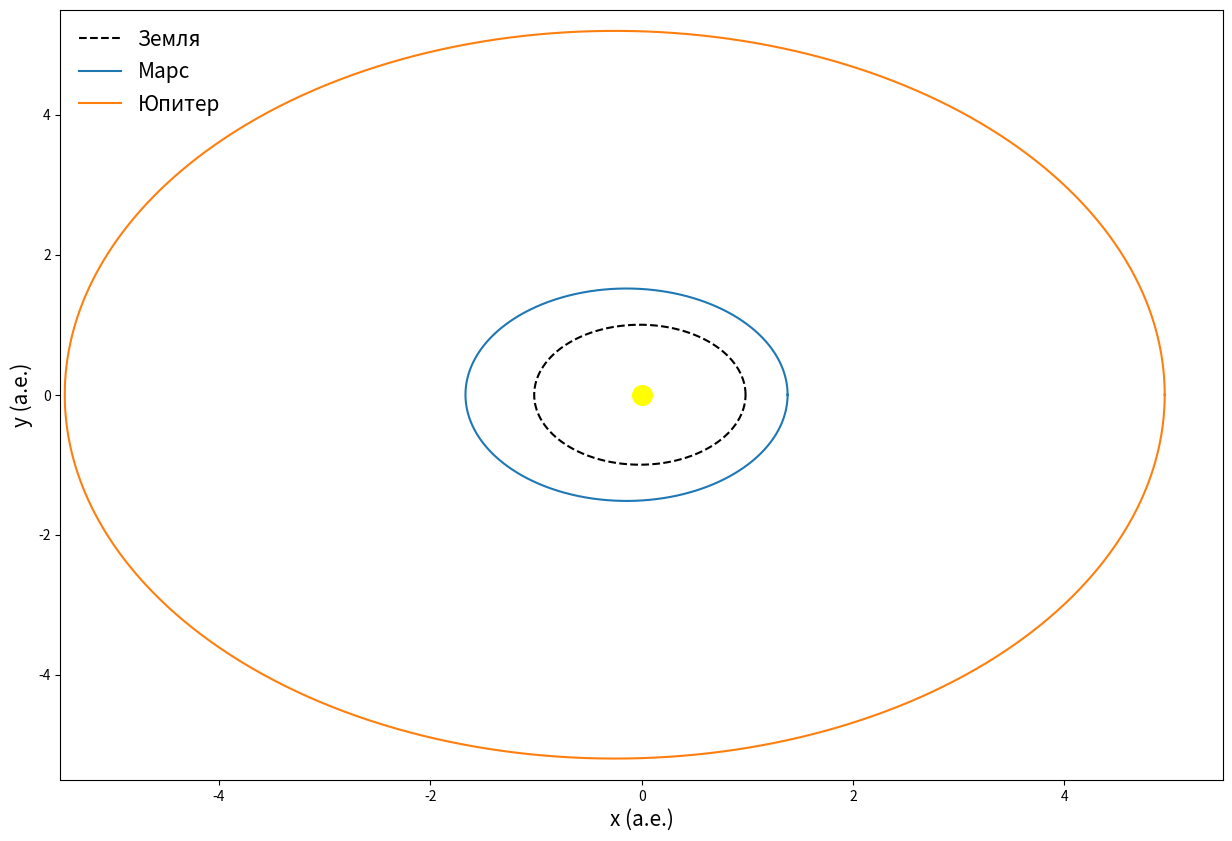
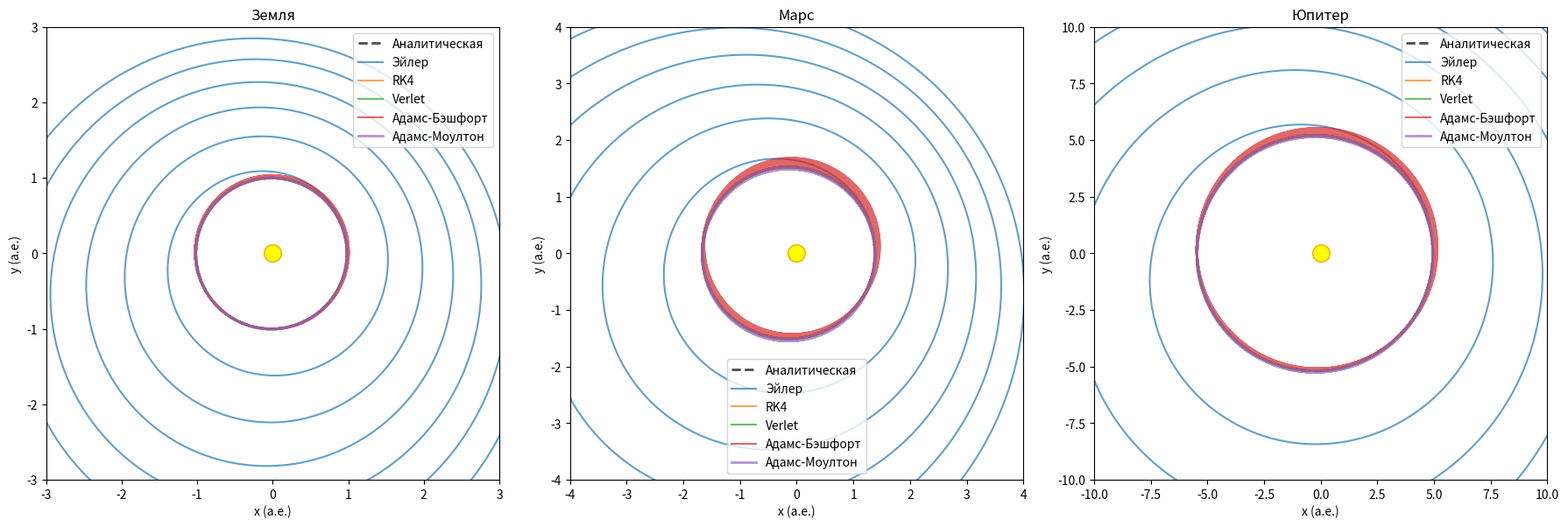
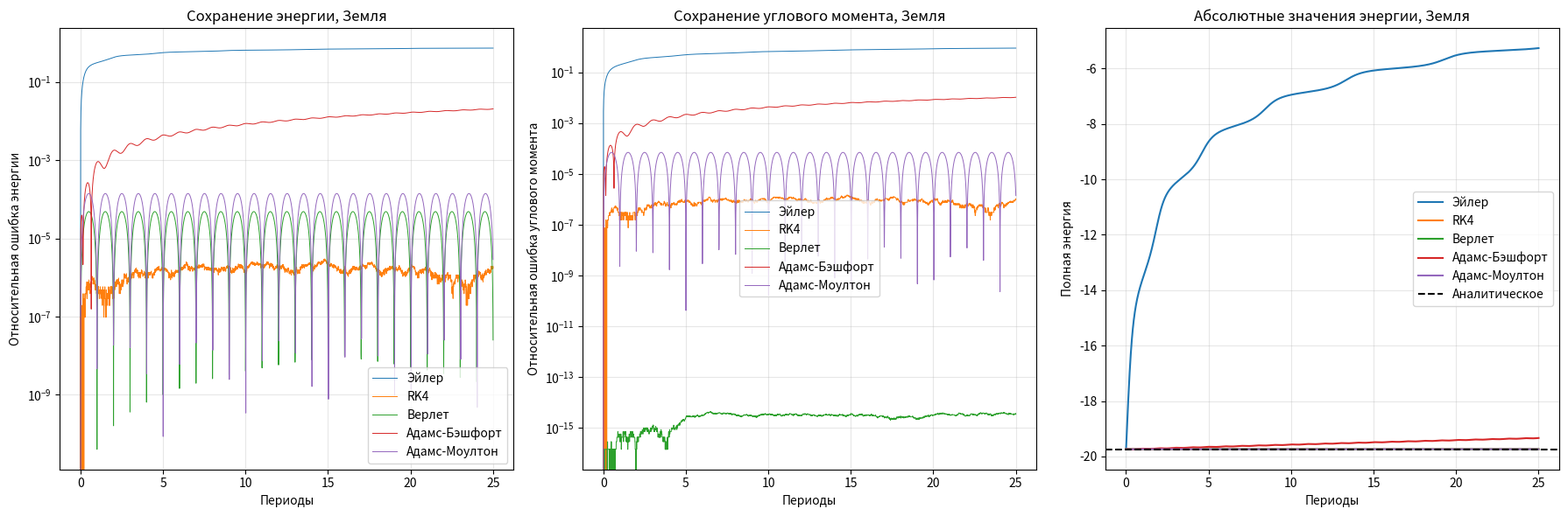
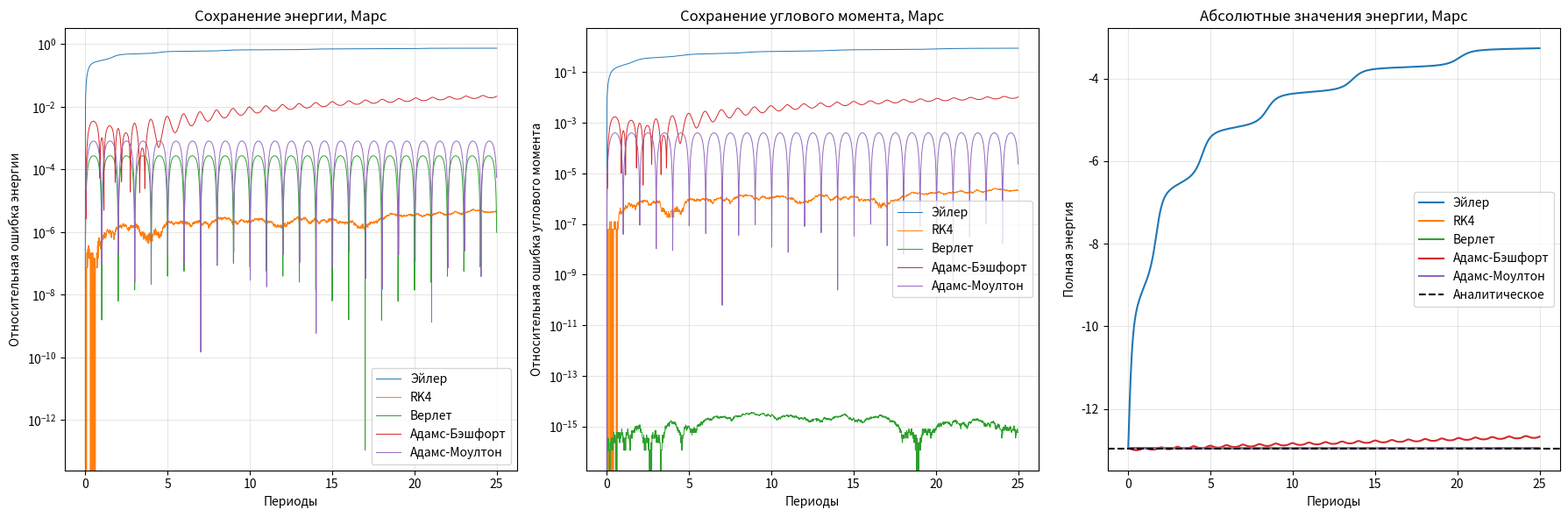
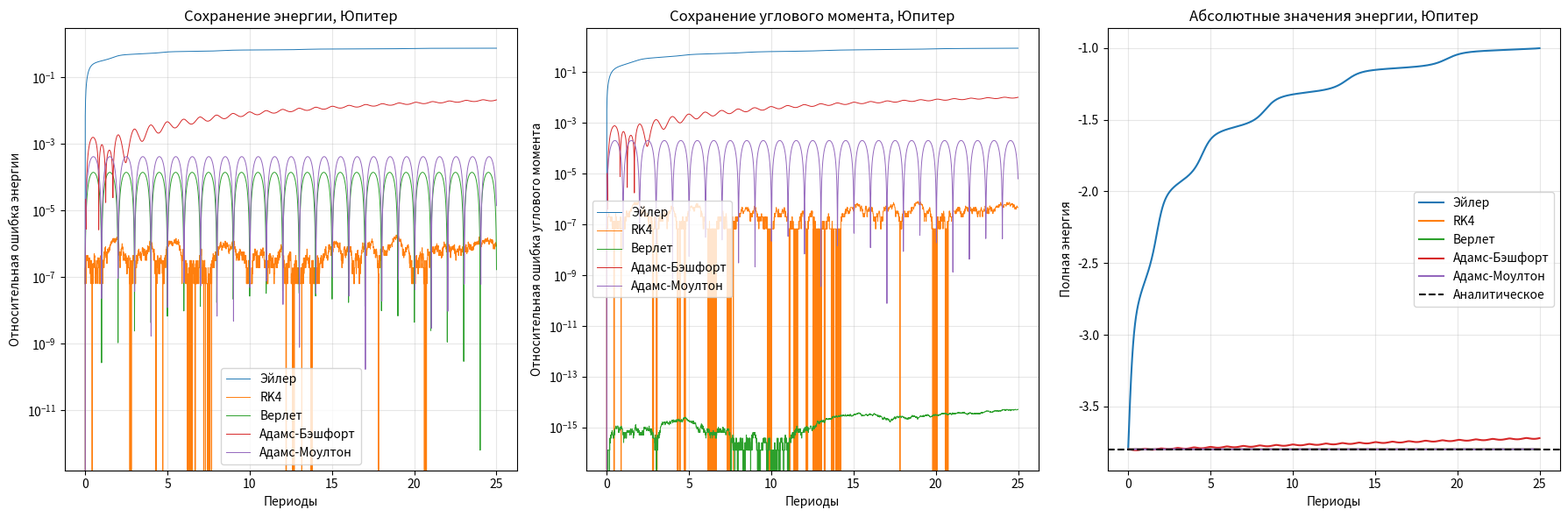
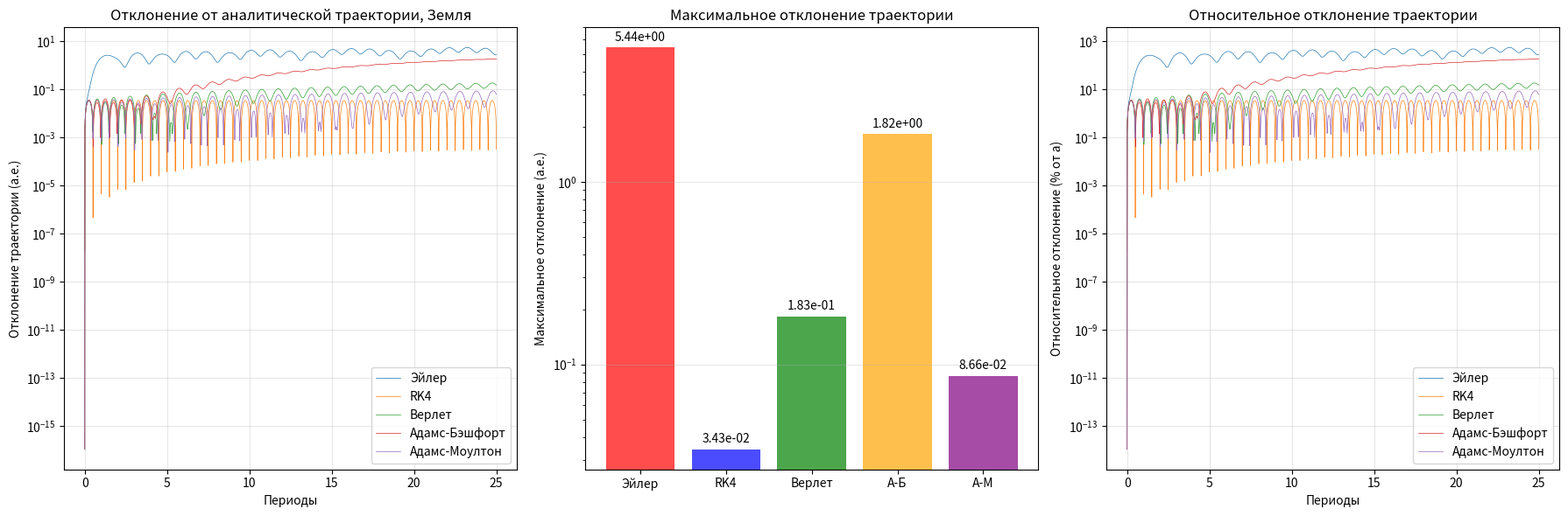
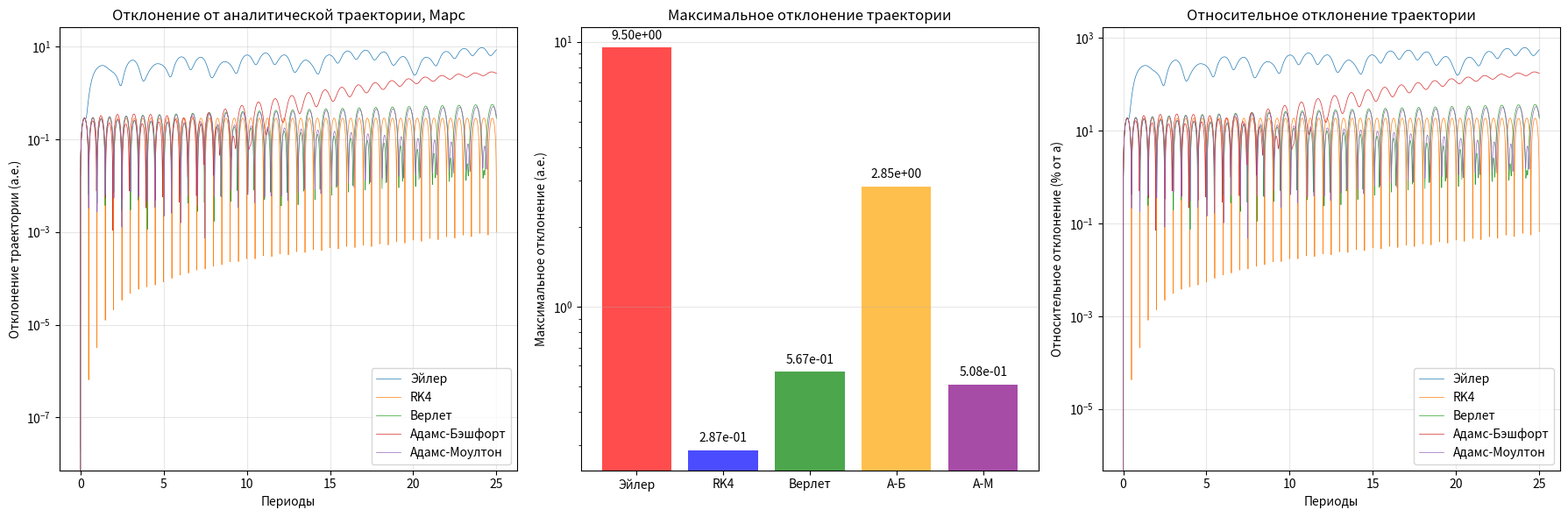
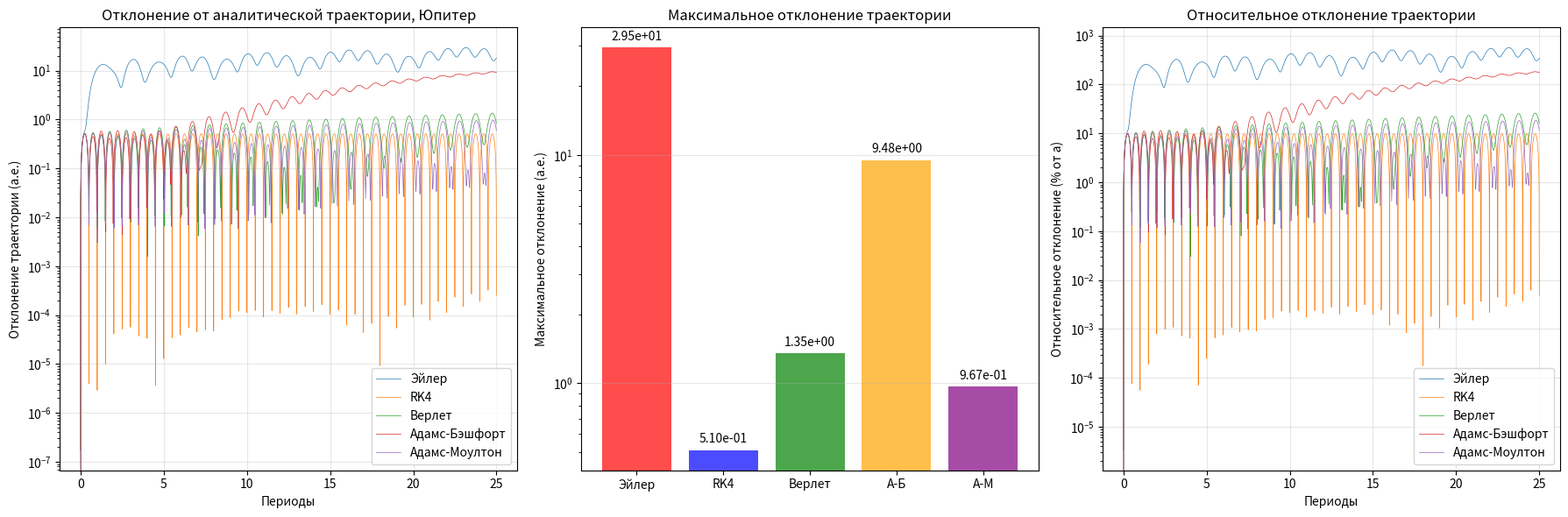

These charts were generated, in order, by the following Python code:
""" ## Вращение на орбите 2D """

""" Выполнила: Зыкова Полина, студентка 626 группы """

""" **Аннотация** """

"""
Данная работа посвящена численному моделированию орбитального движения в задаче двух тел. Исследуется движение трех планет — Земли, Марса и Юпитера — в гравитационном поле Солнца. Для описания их орбит используются как аналитическое решение, так и пять численных методов: явный метод Эйлера, метод Рунге-Кутты 4-го порядка, метод Верлета, а также явный и неявный методы Адамса второго порядка.

Проведено сравнение методов по трем ключевым критериям: точность воспроизведения орбитальной траектории, сохранение полной механической энергии и сохранение углового момента. Моделирование выполнялось на интервале в 25 орбитальных периодов.

Показано, что на рассматриваемом интервале метод Рунге-Кутты 4-го порядка демонстрирует наивысшую точность по сохранению энергии, превосходя по этому показателю симплектический метод Верлета. При этом метод Верлета проявляет свойства долговременной стабильности, сохраняя энергию в узком диапазоне колебаний.
"""

""" **Ключевые слова** """

""" Орбитальное движение, эллипс, метод Эйлера, метод Рунге-Кутты, методы Адамса, метод Верлета. """

""" **1. Введение** """

"""
История исследования орбитального движения небесных тел насчитывает около двух тысячелетий. Клавдий Птолемей во II веке н.э. разработал геоцентрическую систему мира с эпициклами [1], которая оставалась основной космологической моделью до XVI века. Николай Коперник в труде "О вращении небесных сфер" (1543) предложил гелиоцентрическую систему [2], однако математическое описание орбит оставалось сложным. Иоганн Кеплер в начале XVII века, анализируя наблюдения Тихо Браге, сформулировал три закона движения планет [3], установив, что орбиты имеют форму эллипсов. Исаак Ньютон в "Математических началах натуральной философии" (1687) дал строгое математическое обоснование этих законов через закон всемирного тяготения [4].

Развитие численных методов для решения дифференциальных уравнений началось в XVIII веке. Леонард Эйлер предложил простейший метод численного интегрирования [5], который стал основой для многих последующих разработок. В конце XIX века Карл Рунге и Мартин Вильгельм Кутта разработали семейство методов повышенной точности [6], [7]. Кроме того, в XIX веке значительный вклад в развитие многошаговых методов внесли Джон Кауч Адамс и Ф. Башфорт, разработавшие методы прогноза и коррекции [8]. Также в конце XIX века был предложен метод Адамса-Моултона, сочетающий явную схему Башфорта и неявную коррекцию. Лу Верле в 1967 году разработал симплектический алгоритм [9], особенно эффективный для долговременного моделирования гамильтоновых систем.

В данной работе выполнено численное моделирование орбитального движения трех планет Солнечной системы (Земли, Марса и Юпитера) с использованием пяти различных методов: Эйлера, Рунге-Кутты 4-го порядка, Верлета, Адамса-Бэшфорта и Адамса-Моултона. Проведено сравнительное исследование точности методов по трем ключевым параметрам: отклонение от аналитической траектории, сохранение полной механической энергии и сохранение момента импульса на интервале 25 орбитальных периодов. Показано, что метод Рунге-Кутты 4-го порядка демонстрирует наивысшую точность на конечных интервалах моделирования, в то время как алгоритм Верлета обеспечивает наилучшую долговременную стабильность сохранения энергии.
"""

""" **2. Среда программирования** """

""" Для решения задачи вращения на орбите 2D будем использовать язык Python. Подключаем необходимые библиотеки: """

import math
import numpy as np
import matplotlib.pyplot as plt
from scipy.optimize import fsolve

""" **3. Математическая постановка задачи орбитального движения в гравитационном поле** """

""" В рамках работы будет рассматриваться орбитальное движение трех планет: Земли, Марса и Юпитера. Для этого необходимо знать большую полуось, эксцентриситет орбиты, орбитальный период и массу для каждой из планет, а также массу Солнца. """

""" Для простоты вычислений перейдем в систему единиц, где единица длины - это одна астрономическая единица, единица времени - это один земной год, единица массы - это масса Земли. """

""" Часть кода, отвечающая за используемые константы: """

a_Earth = 1.0 # большая полуось в а.е.
e_Earth = 0.017 # эксцентриситет орбиты
T_Earth = 1 # орбитальный период в земных годах
m_Earth = 1 # масса

a_Mars = 1.524
e_Mars = 0.094
T_Mars = 1.881
m_Mars = 0.107

a_Jupiter = 5.204
e_Jupiter = 0.049
T_Jupiter = 11.862
m_Jupiter = 317.8

m_Sun = 332946

""" Орбитальное движение в гравитационном поле описывается следующей системой дифференциальных уравнений: """

r"""
\begin{cases}
\frac{dx}{dt} = v_x \\
\frac{dy}{dt} = v_y \\
\frac{dv_x}{dt} = -\frac{GM \cdot x}{r^3} \\
\frac{dv_y}{dt} = -\frac{GM \cdot y}{r^3}
\end{cases}
"""

r"""
$$
r = \sqrt{x^2 + y^2}
$$
"""

""" В коде эта система описывается следующей функцией: """

# гравитационный параметр GM = G * M_sun
def GM(a, T):
    return 4 * np.pi**2 * a**3 / T**2 
    
def d(s, a, T):
    x, y, vx, vy = s
    r = math.sqrt(x**2 + y**2)
    return np.array([vx, vy, - GM(a, T) * x / r**3, - GM(a, T) * y / r**3])

""" Данная задача имеет аналитическое решение: """

r"""
\begin{cases}
r(\theta) = \dfrac{a(1 - e^2)}{1 + e \cos\theta} \\
x(\theta) = r(\theta) \cos\theta \\
y(\theta) = r(\theta) \sin\theta
\end{cases}
"""

""" В коде это решение реализуется следующей функцией: """

def analytic_solution(a, e):
    theta = np.linspace(0, 2*np.pi, 1000)
    r = a * (1 - e**2) / (1 + e * np.cos(theta))
    x = r * np.cos(theta)
    y = r * np.sin(theta)
    return x, y

""" Как выглядит аналитические орбиты для Земли, Марса и Юпитера: """

x_an_E, y_an_E = analytic_solution(a_Earth, e_Earth)
x_an_M, y_an_M = analytic_solution(a_Mars, e_Mars)
x_an_J, y_an_J = analytic_solution(a_Jupiter, e_Jupiter)

fig = plt.figure(figsize=(15, 10))
plt.plot(x_an_E, y_an_E, 'k--', label='Земля')
plt.plot(x_an_M, y_an_M, label='Марс')
plt.plot(x_an_J, y_an_J, label='Юпитер')
plt.scatter([0], [0], c='yellow', s=200)
plt.xlabel('x (а.е.)', fontsize=15)
plt.ylabel('y (а.е.)', fontsize=15)
plt.legend(loc='upper left', frameon=False, fontsize=15)
plt.xlim(-5.5, 5.5)
plt.ylim(-5.5, 5.5)
plt.show()

""" Начальные условия для каждой планеты: """

r"""
$$
x_0 = (1-e)a, \quad y_0 = 0
$$
"""

r"""
$$
v_{x0} = 0, \quad v_{y0} = \sqrt{\frac{GM(1 + e)}{a(1 - e)}}
$$
"""

def init_cond(a, e, T):
    x0, y0 = (1-e)*a, 0
    vx0, vy0 = 0, math.sqrt(GM(a, T) * (1+e) / (a * (1-e)))
    return x0, y0, vx0, vy0

""" **4. Численное решение** """

""" **•** *Метод Эйлера* """

""" Разностная схема: """

r"""
\begin{cases}
x^{i+1} = x^i + v_x^i \cdot \Delta t \\
y^{i+1} = y^i + v_y^i \cdot \Delta t \\
v_x^{i+1} = v_x^i \\
v_y^{i+1} = v_y^i - g \cdot \Delta t
\end{cases}
"""

""" Участок кода, реализуюший ее: """

def explicit_euler_step(s, dt, a, T):
    d1 = dt * d(s, a, T)
    return s + d1

""" **•** *Метод Рунге-Кутты* """

""" Разностная схема: """

r"""
\begin{cases}
x^{i+1} &= x^i + \frac{\Delta t}{6}(k_{x1} + 2k_{x2} + 2k_{x3} + k_{x4}) \\
y^{i+1} &= y^i + \frac{\Delta t}{6}(k_{y1} + 2k_{y2} + 2k_{y3} + k_{y4}) \\
v_x^{i+1} &= v_x^i + \frac{\Delta t}{6}(k_{v_{x1}} + 2k_{v_{x2}} + 2k_{v_{x3}} + k_{v_{x4}}) \\
v_y^{i+1} &= v_y^i + \frac{\Delta t}{6}(k_{v_{y1}} + 2k_{v_{y2}} + 2k_{v_{y3}} + k_{v_{y4}}) \\
\end{cases}
"""

r"""
$$
k_{x1} = v_x^i, \quad k_{y1} = v_y^i, \quad k_{v_{x1}} = -\frac{GM \cdot {x^i}}{r^3}, \quad k_{v_{y1}} = -\frac{GM \cdot {y^i}}{r^3}  
$$
"""

r"""
$$
r = \sqrt{{x^i}^2 + {y^i}^2}
$$
"""

r"""
$$
k_{x2} = v_x^i + \frac{\Delta t}{2} \cdot k_{v_{x1}}, \quad k_{y2} = v_y^i + \frac{\Delta t}{2} \cdot k_{v_{y1}}, \quad k_{v_{x2}} = -\frac{GM \cdot \left(x^i + \frac{\Delta t}{2} \cdot k_{x1}\right)}{r_2^3}, \quad k_{v_{y2}} = -\frac{GM \cdot \left(y^i + \frac{\Delta t}{2} \cdot k_{y1}\right)}{r_2^3}
$$
"""

r"""
$$
r_2 = \sqrt{\left(x^i + \frac{\Delta t}{2}k_{x1}\right)^2 + \left(y^i + \frac{\Delta t}{2}k_{y1}\right)^2}
$$
"""

r"""
$$
k_{x3} = v_x^i + \frac{\Delta t}{2} \cdot k_{v_{x2}}, \quad k_{y3} = v_y^i + \frac{\Delta t}{2} \cdot k_{v_{y2}}, \quad k_{v_{x3}} = -\frac{GM \cdot \left(x^i + \frac{\Delta t}{2} \cdot k_{x2}\right)}{r_3^3}, \quad k_{v_{y3}} = -\frac{GM \cdot \left(y^i + \frac{\Delta t}{2} \cdot k_{y2}\right)}{r_3^3}
$$
"""

r"""
$$
r_3 = \sqrt{\left(x^i + \frac{\Delta t}{2}k_{x2}\right)^2 + \left(y^i + \frac{\Delta t}{2}k_{y2}\right)^2}
$$
"""

r"""
$$
k_{x4} = v_x^i + \Delta t \cdot k_{v_{x3}}, \quad k_{y4} = v_y^i + \Delta t \cdot k_{v_{y3}}, \quad k_{v_{x4}} = -\frac{GM \cdot \left(x^i + \Delta t \cdot k_{x3}\right)}{r_4^3}, \quad k_{v_{y4}} = -\frac{GM \cdot \left(y^i + \Delta t \cdot k_{y3}\right)}{r_4^3}
$$
"""

r"""
$$
r_4 = \sqrt{\left(x^i + \Delta t \cdot k_{x3}\right)^2 + \left(y^i + \Delta t \cdot k_{y3}\right)^2}
$$
"""

""" Участок кода, реализующий ее: """

def rk4_step(s, dt, a, T):
    d1 = dt * d(s, a, T)
    d2 = dt * d(s + d1 / 2, a, T)
    d3 = dt * d(s + d2 / 2, a, T)
    d4 = dt * d(s + d3, a, T)
    return s + (d1 + 2 * d2 + 2 * d3 + d4) / 6

""" **•** *Метод Верлета* """

""" Разностная аппроксимация для координат (положения на целых шагах): """

r"""
\begin{aligned}
\frac{x_{n+1} - x_n}{\Delta t} &= v_{x_{n+1/2}} \\
\frac{y_{n+1} - y_n}{\Delta t} &= v_{y_{n+1/2}}
\end{aligned}
"""

""" Разностная аппроксимация для скоростей (скорость на половинных шагах): """

r"""
\begin{aligned}
\frac{v_{x_{n+1/2}} - v_{x_{n-1/2}}}{\Delta t} &= a_{x_n} = -\frac{GM \cdot x_n}{r_n^3} \\
\frac{v_{y_{n+1/2}} - v_{y_{n-1/2}}}{\Delta t} &= a_{y_n} = -\frac{GM \cdot y_n}{r_n^3}
\end{aligned}
"""

r"""
$$
r_n = \sqrt{x_n^2 + y_n^2}
$$
"""

""" Отсюда получим уравнения для координат: """

r"""
\begin{aligned}
x_{n+1} &= x_n + \Delta t \cdot v_{x_{n+1/2}} \\
y_{n+1} &= y_n + \Delta t \cdot v_{y_{n+1/2}}
\end{aligned}
"""

""" И уравнения для скоростей: """

r"""
\begin{aligned}
v_{x_{n+1/2}} &= v_{x_{n-1/2}} + \Delta t \cdot \left(-\frac{GM \cdot x_n}{r_n^3}\right) \\
v_{y_{n+1/2}} &= v_{y_{n-1/2}} + \Delta t \cdot \left(-\frac{GM \cdot y_n}{r_n^3}\right)
\end{aligned}
"""

""" Разберем пошагово работу алгоритма. На нулевом шаге $x_0$ и $y_0$ присваиваются начальные координаты тела. """

r"""
\begin{aligned}
x_0 = x(t_0) \\
y_0 = y(t_0) \\
r_0 = \sqrt{x_0^2 + y_0^2}
\end{aligned}
"""

""" Далее скорости вычисляются следующим образом: """

r"""
\begin{aligned}
v_{x_{1/2}} = v_x(t_0) + \frac{\Delta t}{2} \cdot \left(-\frac{GM \cdot x_0}{r_0^3}\right) \\
v_{y_{1/2}} = v_y(t_0) + \frac{\Delta t}{2} \cdot \left(-\frac{GM \cdot y_0}{r_0^3}\right)
\end{aligned}
"""

""" Далее для каждого шага n = 1, 2, 3, ... сначала обновляем координаты: """

r"""
\begin{aligned}
x_{n+1} &= x_n + \Delta t \cdot v_{x_{n+1/2}} \\
y_{n+1} &= y_n + \Delta t \cdot v_{y_{n+1/2}} \\
r_{n+1} &= \sqrt{x_{n+1}^2 + y_{n+1}^2}
\end{aligned}
"""

""" Затем обновляем скорости: """

r"""
\begin{aligned}
v_{x_{n+3/2}} &= v_{x_{n+1/2}} + \Delta t \cdot \left(-\frac{GM \cdot x_{n+1}}{r_{n+1}^3}\right) \\
v_{y_{n+3/2}} &= v_{y_{n+1/2}} + \Delta t \cdot \left(-\frac{GM \cdot y_{n+1}}{r_{n+1}^3}\right)
\end{aligned}
"""

""" Участок кода, реализующий данную схему: """

# Y_n - вектор положения на шаге n [x_n, y_n]
# V_half - вектор скорости на шаге n+1/2 [vx_{n+1/2}, vy_{n+1/2}]
# Возвращает:
# Y_{n+1} - положение на шаге n+1
# V_{n+3/2} - скорость на шаге n+3/2
def verlet_step(Y_n, V_half, dt, a, T):
    # Обновление координат
    Y_next = Y_n + dt * V_half
    
    # Вычисление ускорения в новой точке
    r = math.sqrt(Y_next[0]**2 + Y_next[1]**2)
    A_next = np.array([-GM(a, T) * Y_next[0] / r**3, -GM(a, T) * Y_next[1] / r**3])
    
    # Обновление скоростей
    V_next_half = V_half + dt * A_next
    
    return Y_next, V_next_half

def verlet_integration(x0, y0, vx0, vy0, dt, N, a, T):

    # Положения
    Y = np.zeros((N + 1, 2)) 
    Y[0] = np.array([x0, y0])
    
    # Скорости на половинных шагах
    V_half = np.zeros((N + 1, 2))  
    r0 = math.sqrt(x0**2 + y0**2)
    A0 = np.array([-GM(a, T) * x0 / r0**3, -GM(a, T) * y0 / r0**3])
    V_half[0] = np.array([vx0, vy0]) + 0.5 * dt * A0
    
    for n in range(N):
        Y[n+1], V_half[n+1] = verlet_step(Y[n], V_half[n], dt, a, T)
    
    # Восстановление скоростей на целых шагах 
    V_full = np.zeros((N + 1, 2))
    V_full[0] = np.array([vx0, vy0])
    for n in range(1, N+1):
        V_full[n] = 0.5 * (V_half[n-1] + V_half[n])
    
    return Y[:, 0], Y[:, 1], V_full[:, 0], V_full[:, 1]

""" **•** *Явный метод Адамса-Бэшфорта (2-го порядка)* """

""" Общая формула: """

r"""
$$
\vec{Y}^{n+1} = \vec{Y}^n + \frac{\Delta t}{2} \left( 3\vec{F}^n - \vec{F}^{n-1} \right)
$$
"""

r""" $\vec{Y} = [x, y, v_x, v_y]^T$ - вектор состояния """

r""" $\vec{F} = [v_x, v_y, a_x, a_y]^T$ - вектор производных """

""" Разностная схема для нашей задачи: """

r"""
\begin{cases}
x^{n+1} = x^n + \frac{\Delta t}{2} \left( 3v_x^n - v_x^{n-1} \right) \\
y^{n+1} = y^n + \frac{\Delta t}{2} \left( 3v_y^n - v_y^{n-1} \right) \\
v_x^{n+1} = v_x^n + \frac{\Delta t}{2} \left( 3a_x^n - a_x^{n-1} \right) \\
v_y^{n+1} = v_y^n + \frac{\Delta t}{2} \left( 3a_y^n - a_y^{n-1} \right)
\end{cases}
"""

r"""
\begin{aligned}
a_x^n &= -\frac{GM \cdot x^n}{(r^n)^3}, \quad &r^n = \sqrt{(x^n)^2 + (y^n)^2} \\
a_y^n &= -\frac{GM \cdot y^n}{(r^n)^3}
\end{aligned}
"""

""" Разберем пошагово работу алгоритма. Значения на нулевом шаге: """

r"""
\begin{aligned}
x^0 &= x_0, \quad &y^0 = y_0 \\
v_x^0 &= v_{x0}, \quad &v_y^0 = v_{y0} \\
r^0 &= \sqrt{(x^0)^2 + (y^0)^2} \\
a_x^0 &= -\frac{GM \cdot x^0}{(r^0)^3}, \quad &a_y^0 = -\frac{GM \cdot y^0}{(r^0)^3}
\end{aligned}
"""

""" Вычислим значения на шаге $n = 1$ при помощи метода Рунге-Кутты 4-го порядка для запуска метода: """

r"""
\begin{aligned}
k_{x1} &= v_x^0, \quad &k_{y1} = v_y^0 \\
k_{vx1} &= a_x^0, \quad &k_{vy1} = a_y^0
\end{aligned}
"""

r"""
\begin{aligned}
k_{x2} &= v_x^0 + \frac{\Delta t}{2}k_{vx1}, \quad &k_{y2} = v_y^0 + \frac{\Delta t}{2}k_{vy1} \\
k_{vx2} &= -\frac{GM \cdot (x^0 + \frac{\Delta t}{2}k_{x1})}{r_2^3}, \quad &r_2 = \sqrt{(x^0 + \frac{\Delta t}{2}k_{x1})^2 + (y^0 + \frac{\Delta t}{2}k_{y1})^2}
\end{aligned}
"""

r"""
\begin{aligned}
k_{x3} &= v_x^0 + \frac{\Delta t}{2}k_{vx2}, \quad &k_{y3} = v_y^0 + \frac{\Delta t}{2}k_{vy2} \\
k_{vx3} &= -\frac{GM \cdot (x^0 + \frac{\Delta t}{2}k_{x2})}{r_3^3}, \quad &r_3 = \sqrt{(x^0 + \frac{\Delta t}{2}k_{x2})^2 + (y^0 + \frac{\Delta t}{2}k_{y2})^2}
\end{aligned}
"""

r"""
\begin{aligned}
k_{x4} &= v_x^0 + \Delta t \cdot k_{vx3}, \quad &k_{y4} = v_y^0 + \Delta t \cdot k_{vy3} \\
k_{vx4} &= -\frac{GM \cdot (x^0 + \Delta t \cdot k_{x3})}{r_4^3}, \quad &r_4 = \sqrt{(x^0 + \Delta t \cdot k_{x3})^2 + (y^0 + \Delta t \cdot k_{y3})^2}
\end{aligned}
"""

""" Обновление состояния при $n=1$ """

r"""
\begin{aligned}
x^1 &= x^0 + \frac{\Delta t}{6}(k_{x1} + 2k_{x2} + 2k_{x3} + k_{x4}) \\
y^1 &= y^0 + \frac{\Delta t}{6}(k_{y1} + 2k_{y2} + 2k_{y3} + k_{y4}) \\
v_x^1 &= v_x^0 + \frac{\Delta t}{6}(k_{vx1} + 2k_{vx2} + 2k_{vx3} + k_{vx4}) \\
v_y^1 &= v_y^0 + \frac{\Delta t}{6}(k_{vy1} + 2k_{vy2} + 2k_{vy3} + k_{vy4}) \\
r^1 &= \sqrt{(x^1)^2 + (y^1)^2} \\
a_x^1 &= -\frac{GM \cdot x^1}{(r^1)^3}, \quad &a_y^1 = -\frac{GM \cdot y^1}{(r^1)^3}
\end{aligned}
"""

""" Далее используем метод Адамса-Бэшфорта: """

r"""
\begin{aligned}
x^{n+1} &= x^n + \frac{\Delta t}{2} \left( 3v_x^n - v_x^{n-1} \right) \\
y^{n+1} &= y^n + \frac{\Delta t}{2} \left( 3v_y^n - v_y^{n-1} \right) \\
r^{n+1} &= \sqrt{(x^{n+1})^2 + (y^{n+1})^2} \\
a_x^{n+1} &= -\frac{GM \cdot x^{n+1}}{(r^{n+1})^3} \\
a_y^{n+1} &= -\frac{GM \cdot y^{n+1}}{(r^{n+1})^3} \\
v_x^{n+1} &= v_x^n + \frac{\Delta t}{2} \left( 3a_x^n - a_x^{n-1} \right) \\
v_y^{n+1} &= v_y^n + \frac{\Delta t}{2} \left( 3a_y^n - a_y^{n-1} \right)
\end{aligned}
"""

""" Участок кода, реализующий данную схему: """

def adams_bashforth(x0, y0, vx0, vy0, dt, n_steps, a, T):
    x = np.zeros(n_steps)
    y = np.zeros(n_steps)
    vx = np.zeros(n_steps)
    vy = np.zeros(n_steps)
    x[0], y[0], vx[0], vy[0] = x0, y0, vx0, vy0
    
    s0 = np.array([x[0], y[0], vx[0], vy[0]])
    s1 = rk4_step(s0, dt, a, T)
    x[1], y[1], vx[1], vy[1] = s1
    
    for n in range(1, n_steps-1):
        # Текущий шаг
        r_n = math.sqrt(x[n]**2 + y[n]**2)
        ax_n = -GM(a, T) * x[n] / r_n**3
        ay_n = -GM(a, T) * y[n] / r_n**3

        # Предыдущий шаг
        r_n_minus_1 = math.sqrt(x[n-1]**2 + y[n-1]**2)
        ax_n_minus_1 = -GM(a, T) * x[n-1] / r_n_minus_1**3
        ay_n_minus_1 = -GM(a, T) * y[n-1] / r_n_minus_1**3
        
        # Метод Адамса-Бэшфорта
        x[n+1] = x[n] + (dt/2) * (3*vx[n] - vx[n-1])
        y[n+1] = y[n] + (dt/2) * (3*vy[n] - vy[n-1])
        vx[n+1] = vx[n] + (dt/2) * (3*ax_n - ax_n_minus_1)
        vy[n+1] = vy[n] + (dt/2) * (3*ay_n - ay_n_minus_1)
    
    return x, y, vx, vy

""" **•** *Неявный метод Адамса-Моултона (2-го порядка)* """

""" Рассмотрим общую формулу. Предиктор: """

""" $n=0$ (первый шаг): """

r"""
$$
\vec{Y}^{1}_{pred} = \vec{Y}^0 + \Delta t \cdot \vec{F}^0
$$
"""

""" $n=1, n>1$ (последующие шаги): """

r"""
$$
\vec{Y}^{n+1}_{pred} = \vec{Y}^n + \Delta t \cdot \left( \frac{3}{2} \vec{F}^n - \frac{1}{2} \vec{F}^{n-1} \right)
$$
"""

""" Теперь приведем формулы для корректора. Неявное уравнение: """

r"""
$$
\vec{Y}^{n+1} - \vec{Y}^n - \frac{\Delta t}{2} \left( \vec{F}^n + \vec{F}(\vec{Y}^{n+1}) \right) = 0
$$
"""

r"""
$$
\vec{Y}^{n+1} = \vec{Y}^n + \frac{\Delta t}{2} \left( \vec{F}^n + \vec{F}^{n+1} \right)
$$
"""

r""" $\vec{Y} = [x, y, v_x, v_y]^T$ - вектор состояния """

r""" $\vec{F} = [v_x, v_y, a_x, a_y]^T$ - вектор производных """

""" Итерационный процесс: """

r"""
1. Начальное приближение:
$$
\vec{Y}^{n+1}_{(0)} = \vec{Y}^{n+1}_{pred} 
$$
"""

""" 2. Первая итерация (k = 1): """

r"""
\begin{aligned}
\vec{F}^{n+1}_{(1)} &= \vec{F}(\vec{Y}^{n+1}_{(0)}) \\
\vec{Y}^{n+1}_{(1)} &= \vec{Y}^n + \frac{\Delta t}{2} \left( \vec{F}^n + \vec{F}^{n+1}_{(1)} \right)
\end{aligned}
"""

""" 3. Вторая итерация (k = 2): """

r"""
\begin{aligned}
\vec{F}^{n+1}_{(2)} &= \vec{F}(\vec{Y}^{n+1}_{(1)}) \\
\vec{Y}^{n+1}_{(2)} &= \vec{Y}^n + \frac{\Delta t}{2} \left( \vec{F}^n + \vec{F}^{n+1}_{(2)} \right)
\end{aligned}
"""

""" 4. k-тая итерация: """

r"""
\begin{aligned}
\vec{F}^{n+1}_{(k)} &= \vec{F}(\vec{Y}^{n+1}_{(k-1)}) \\
\vec{Y}^{n+1}_{(k)} &= \vec{Y}^n + \frac{\Delta t}{2} \left( \vec{F}^n + \vec{F}^{n+1}_{(k)} \right)
\end{aligned}
"""

""" Критерий остановки итераций: """

r"""
$$
\|\vec{Y}^{n+1}_{(k)} - \vec{Y}^{n+1}_{(k-1)}\| < \varepsilon
$$
"""

""" После сходимости итераций: """

r"""
\begin{aligned}
\vec{Y}^{n+1} &= \vec{Y}^{n+1}_{(final)} \\
\vec{F}^{n+1} &= \vec{F}(\vec{Y}^{n+1}_{(final)})
\end{aligned}
"""

""" Участок кода, реализующий данную схему: """

def adams_moulton(x0, y0, vx0, vy0, dt, n_steps, a, T):
    
    # Вектор состояния: [x, y, vx, vy]
    Y = np.zeros((n_steps, 4))
    F_history = np.zeros((n_steps, 4)) 
    Y[0] = [x0, y0, vx0, vy0]
    F_history[0] = d(Y[0], a, T)
    
    for i in range(n_steps - 1):
        if i == 0:
            # Для первого шага используем явный метод Эйлера как предиктор
            Y_pred = Y[i] + dt * F_history[i]
        else:
            # Для последующих шагов используем линейную экстраполяцию
            # y_predict = y_n + h * (3/2 * f_n - 1/2 * f_{n-1})
            Y_pred = Y[i] + dt * (1.5 * F_history[i] - 0.5 * F_history[i-1])

        # Корректор: 
        # y_{n+1} = y_n + (h/2) * (f_n + f_{n+1})
        def implicit_eq(Y_next):
            F_next = d(Y_next, a, T)
            return Y_next - Y[i] - (dt / 2) * (F_history[i] + F_next)
        # Решаем нелинейное уравнение
        Y[i+1] = fsolve(implicit_eq, Y_pred)
        F_history[i+1] = d(Y[i+1], a, T)
        
    x = Y[:, 0]
    y = Y[:, 1]
    vx = Y[:, 2]
    vy = Y[:, 3]
    
    return x, y, vx, vy

""" **5. Применение описанных методов для визуализации орбит** """

def timer(T, N, n):
    t_begin = 0
    t_end = T * n
    time = np.linspace(t_begin, t_end, N+1)
    dt = time[1]-time[0]
    return time, dt

def calc_orbit(a, e, T, N):
    x0, y0, vx0, vy0 = init_cond(a, e, T)
    x_an, y_an = analytic_solution(a, e)
    n = 25
    time, dt = timer(T, N, n)

    # Метод Эйлера
    s_Euler = np.zeros((N + 1, 4), dtype=np.float32)
    s_Euler[0] = np.array([x0, y0, vx0, vy0])
    
    # Метод RK4
    s_RK4 = np.zeros((N + 1, 4), dtype=np.float32)
    s_RK4[0] = np.array([x0, y0, vx0, vy0])

    for i in range(1, N + 1):
        s_Euler[i] = explicit_euler_step(s_Euler[i - 1], dt, a, T)
        s_RK4[i] = rk4_step(s_RK4[i - 1], dt, a, T)

    x_Euler = s_Euler[:, 0]
    y_Euler = s_Euler[:, 1]

    x_RK4 = s_RK4[:, 0]
    y_RK4 = s_RK4[:, 1]
    
    # Метод Верлета
    x_Verlet, y_Verlet, _, _ = verlet_integration(x0, y0, vx0, vy0, dt, N, a, T)
    
    # Метод Адамса-Бэшфорта
    x_AdamsB, y_AdamsB, _, _ = adams_bashforth(x0, y0, vx0, vy0, dt, N+1, a, T)
    
    # Метод Адамса-Моултона
    x_AdamsM, y_AdamsM, _, _ = adams_moulton(x0, y0, vx0, vy0, dt, N+1, a, T)
    
    return x_an, y_an, x_Euler, y_Euler, x_RK4, y_RK4, x_Verlet, y_Verlet, x_AdamsB, y_AdamsB, x_AdamsM, y_AdamsM

def draw_orbit():
    N = 3000 
    
    earth_results = calc_orbit(a_Earth, e_Earth, T_Earth, N)
    mars_results = calc_orbit(a_Mars, e_Mars, T_Mars, N)
    jupiter_results = calc_orbit(a_Jupiter, e_Jupiter, T_Jupiter, N)

    (x_an_E, y_an_E, x_Euler_E, y_Euler_E, x_RK4_E, y_RK4_E, 
     x_Verlet_E, y_Verlet_E, x_AdamsB_E, y_AdamsB_E, x_AdamsM_E, y_AdamsM_E) = earth_results
    
    (x_an_M, y_an_M, x_Euler_M, y_Euler_M, x_RK4_M, y_RK4_M, 
     x_Verlet_M, y_Verlet_M, x_AdamsB_M, y_AdamsB_M, x_AdamsM_M, y_AdamsM_M) = mars_results
    
    (x_an_J, y_an_J, x_Euler_J, y_Euler_J, x_RK4_J, y_RK4_J, 
     x_Verlet_J, y_Verlet_J, x_AdamsB_J, y_AdamsB_J, x_AdamsM_J, y_AdamsM_J) = jupiter_results
    
    fig, axes = plt.subplots(1, 3, figsize=(18, 6))
    
    # Земля
    axes[0].plot(x_an_E, y_an_E, 'k--', label='Аналитическая', linewidth=2, alpha=0.7)
    axes[0].plot(x_Euler_E, y_Euler_E, label='Эйлер', alpha=0.7)
    axes[0].plot(x_RK4_E, y_RK4_E, label='RK4', alpha=0.7)
    axes[0].plot(x_Verlet_E, y_Verlet_E, label='Verlet', alpha=0.7)
    axes[0].plot(x_AdamsB_E, y_AdamsB_E, label='Адамс-Бэшфорт', alpha=0.7)
    axes[0].plot(x_AdamsM_E, y_AdamsM_E, label='Адамс-Моултон', alpha=0.7, linewidth=2)
    axes[0].scatter([0], [0], c='yellow', s=200, edgecolors='orange', zorder=5)
    axes[0].set_xlabel('x (а.е.)')
    axes[0].set_ylabel('y (а.е.)')
    axes[0].set_title('Земля')
    axes[0].legend()
    axes[0].set_aspect('equal')
    axes[0].set_xlim(-3, 3)
    axes[0].set_ylim(-3, 3)
    
    # Марс
    axes[1].plot(x_an_M, y_an_M, 'k--', label='Аналитическая', linewidth=2, alpha=0.7)
    axes[1].plot(x_Euler_M, y_Euler_M, label='Эйлер', alpha=0.7)
    axes[1].plot(x_RK4_M, y_RK4_M, label='RK4', alpha=0.7)
    axes[1].plot(x_Verlet_M, y_Verlet_M, label='Verlet', alpha=0.7)
    axes[1].plot(x_AdamsB_M, y_AdamsB_M, label='Адамс-Бэшфорт', alpha=0.7)
    axes[1].plot(x_AdamsM_M, y_AdamsM_M, label='Адамс-Моултон', alpha=0.7, linewidth=2)
    axes[1].scatter([0], [0], c='yellow', s=200, edgecolors='orange', zorder=5)
    axes[1].set_xlabel('x (а.е.)')
    axes[1].set_ylabel('y (а.е.)')
    axes[1].set_title('Марс')
    axes[1].legend()
    axes[1].set_aspect('equal')
    axes[1].set_xlim(-4, 4)
    axes[1].set_ylim(-4, 4)
    
    # Юпитер
    axes[2].plot(x_an_J, y_an_J, 'k--', label='Аналитическая', linewidth=2, alpha=0.7)
    axes[2].plot(x_Euler_J, y_Euler_J, label='Эйлер', alpha=0.7)
    axes[2].plot(x_RK4_J, y_RK4_J, label='RK4', alpha=0.7)
    axes[2].plot(x_Verlet_J, y_Verlet_J, label='Verlet', alpha=0.7)
    axes[2].plot(x_AdamsB_J, y_AdamsB_J, label='Адамс-Бэшфорт', alpha=0.7)
    axes[2].plot(x_AdamsM_J, y_AdamsM_J, label='Адамс-Моултон', alpha=0.7, linewidth=2)
    axes[2].scatter([0], [0], c='yellow', s=200, edgecolors='orange', zorder=5)
    axes[2].set_xlabel('x (а.е.)')
    axes[2].set_ylabel('y (а.е.)')
    axes[2].set_title('Юпитер')
    axes[2].legend()
    axes[2].legend(loc='upper right', frameon=True, fontsize=10)
    axes[2].set_aspect('equal')
    axes[2].set_xlim(-10, 10)
    axes[2].set_ylim(-10, 10)
    
    plt.tight_layout()
    plt.show()

# Запуск визуализации
draw_orbit()

""" **6. Проверка долгосрочного сохранения энергии и углового момента** """

def energy_and_momentum(x, y, vx, vy, a, T):
    r = np.sqrt(x**2 + y**2)
    v_square = vx**2 + vy**2 # орбитальная скорость в квадрате
    kinetic_energy = 0.5 * v_square
    potential_energy = - GM(a, T) / r
    total_energy = kinetic_energy + potential_energy
    angular_momentum = x * vy - y * vx
    return total_energy, angular_momentum 

def calculate_energy_and_momentum(a, e, T, N):
    x0, y0, vx0, vy0 = init_cond(a, e, T)
    n = 25
    time, dt = timer(T, N, n)

    s_Euler = np.zeros((N + 1, 4), dtype=np.float32)
    s_Euler[0] = np.array([x0, y0, vx0, vy0])
    
    s_RK4 = np.zeros((N + 1, 4), dtype=np.float32)
    s_RK4[0] = np.array([x0, y0, vx0, vy0])

    for i in range(1, N + 1):
        s_Euler[i] = explicit_euler_step(s_Euler[i - 1], dt, a, T)
        s_RK4[i] = rk4_step(s_RK4[i - 1], dt, a, T)

    x_Euler = s_Euler[:, 0]
    y_Euler = s_Euler[:, 1]
    vx_Euler = s_Euler[:, 2]
    vy_Euler = s_Euler[:, 3]
    
    x_RK4 = s_RK4[:, 0]
    y_RK4 = s_RK4[:, 1]
    vx_RK4 = s_RK4[:, 2]
    vy_RK4 = s_RK4[:, 3]
    
    x_Verlet, y_Verlet, vx_Verlet, vy_Verlet = verlet_integration(x0, y0, vx0, vy0, dt, N, a, T)
    x_AdamsB, y_AdamsB, vx_AdamsB, vy_AdamsB = adams_bashforth(x0, y0, vx0, vy0, dt, N+1, a, T)
    x_AdamsM, y_AdamsM, vx_AdamsM, vy_AdamsM = adams_moulton(x0, y0, vx0, vy0, dt, N+1, a, T)

    E_an, L_an = 0.5 * (vx0**2 + vy0**2) - GM(a, T) / x0, x0 * vy0 - y0 * vx0
    E_Euler, L_Euler = energy_and_momentum(x_Euler, y_Euler, vx_Euler, vy_Euler, a, T)
    E_RK4, L_RK4 = energy_and_momentum(x_RK4, y_RK4, vx_RK4, vy_RK4, a, T)
    E_Verlet, L_Verlet = energy_and_momentum(x_Verlet, y_Verlet, vx_Verlet, vy_Verlet, a, T)
    E_AdamsB, L_AdamsB = energy_and_momentum(x_AdamsB, y_AdamsB, vx_AdamsB, vy_AdamsB, a, T)
    E_AdamsM, L_AdamsM = energy_and_momentum(x_AdamsM, y_AdamsM, vx_AdamsM, vy_AdamsM, a, T)
    return E_an, L_an, E_Euler, L_Euler, E_RK4, L_RK4, E_Verlet, L_Verlet, E_AdamsB, L_AdamsB, E_AdamsM, L_AdamsM, time, dt

def check_long_term_conservation(a, e, T, N, name):
    
    E_an, L_an, E_Euler, L_Euler, E_RK4, L_RK4, E_Verlet, L_Verlet, E_AdamsB, L_AdamsB, E_AdamsM, L_AdamsM, time, dt = calculate_energy_and_momentum(a, e, T, N)
    periods = time / T
    fig, axes = plt.subplots(1, 3, figsize=(18, 6))
    
    # Вычисление относительной ошибки энергии
    rel_error_E_Euler = np.abs((E_Euler - E_an) / E_an)
    rel_error_E_RK4 = np.abs((E_RK4 - E_an) / E_an)
    rel_error_E_Verlet = np.abs((E_Verlet - E_an) / E_an)
    rel_error_E_AdamsB = np.abs((E_AdamsB - E_an) / E_an)
    rel_error_E_AdamsM = np.abs((E_AdamsM - E_an) / E_an)
    
    axes[0].plot(periods, rel_error_E_Euler, label='Эйлер', linewidth=0.7)
    axes[0].plot(periods, rel_error_E_RK4, label='RK4', linewidth=0.7)
    axes[0].plot(periods, rel_error_E_Verlet, label='Верлет', linewidth=0.7)
    axes[0].plot(periods, rel_error_E_AdamsB, label='Адамс-Бэшфорт', linewidth=0.7)
    axes[0].plot(periods, rel_error_E_AdamsM, label='Адамс-Моултон', linewidth=0.7)
    axes[0].set_xlabel('Периоды')
    axes[0].set_ylabel('Относительная ошибка энергии')
    axes[0].set_title(f'Сохранение энергии, {name}')
    axes[0].legend()
    axes[0].set_yscale('log')
    axes[0].grid(True, alpha=0.3)
    
    # Вычисление относительной ошибки углового момента
    rel_error_L_Euler = np.abs((L_Euler - L_an) / L_an)
    rel_error_L_RK4 = np.abs((L_RK4 - L_an) / L_an)
    rel_error_L_Verlet = np.abs((L_Verlet - L_an) / L_an)
    rel_error_L_AdamsB = np.abs((L_AdamsB - L_an) / L_an)
    rel_error_L_AdamsM = np.abs((L_AdamsM - L_an) / L_an)
    
    axes[1].plot(periods, rel_error_L_Euler, label='Эйлер', linewidth=0.7)
    axes[1].plot(periods, rel_error_L_RK4, label='RK4', linewidth=0.7)
    axes[1].plot(periods, rel_error_L_Verlet, label='Верлет', linewidth=0.7)
    axes[1].plot(periods, rel_error_L_AdamsB, label='Адамс-Бэшфорт', linewidth=0.7)
    axes[1].plot(periods, rel_error_L_AdamsM, label='Адамс-Моултон', linewidth=0.7)
    axes[1].set_xlabel('Периоды')
    axes[1].set_ylabel('Относительная ошибка углового момента')
    axes[1].set_title(f'Сохранение углового момента, {name}')
    axes[1].legend()
    axes[1].set_yscale('log')
    axes[1].grid(True, alpha=0.3)

    # Абсолютные значения энергии 
    axes[2].plot(periods, E_Euler, label='Эйлер', linewidth=1.5)
    axes[2].plot(periods, E_RK4, label='RK4', linewidth=1.5)
    axes[2].plot(periods, E_Verlet, label='Верлет', linewidth=1.5)
    axes[2].plot(periods, E_AdamsB, label='Адамс-Бэшфорт', linewidth=1.5)
    axes[2].plot(periods, E_AdamsM, label='Адамс-Моултон', linewidth=1.5)
    axes[2].axhline(y=E_an, color='black', linestyle='--', label='Аналитическое')
    axes[2].set_xlabel('Периоды')
    axes[2].set_ylabel('Полная энергия')
    axes[2].set_title(f'Абсолютные значения энергии, {name}')
    axes[2].legend()
    axes[2].grid(True, alpha=0.3)

    plt.tight_layout()
    plt.show()
    
check_long_term_conservation(a_Earth, e_Earth, T_Earth, N=3000, name = "Земля")

check_long_term_conservation(a_Mars, e_Mars, T_Mars, N=3000, name = "Марс")

check_long_term_conservation(a_Jupiter, e_Jupiter, T_Jupiter, N=3000, name = "Юпитер")

""" **7. Сравнение стабильности с RK4/Эйлером на многих оборотах** """

def calculate_deviation(x_num, y_num, x_an, y_an):
    return np.sqrt((x_num - x_an)**2 + (y_num - y_an)**2)
    
def compare_trajectory_deviation(a, e, T, N, name):
    x0, y0, vx0, vy0 = init_cond(a, e, T)
    n_periods = 25
    time, dt = timer(T, N, n_periods)
    
    s_Euler = np.zeros((N + 1, 4), dtype=np.float32)
    s_Euler[0] = np.array([x0, y0, vx0, vy0])
    s_RK4 = np.zeros((N + 1, 4), dtype=np.float32)
    s_RK4[0] = np.array([x0, y0, vx0, vy0])

    for i in range(1, N + 1):
        s_Euler[i] = explicit_euler_step(s_Euler[i - 1], dt, a, T)
        s_RK4[i] = rk4_step(s_RK4[i - 1], dt, a, T)

    x_Euler, y_Euler = s_Euler[:, 0], s_Euler[:, 1]
    x_RK4, y_RK4 = s_RK4[:, 0], s_RK4[:, 1]
    
    x_Verlet, y_Verlet, vx_Verlet, vy_Verlet = verlet_integration(x0, y0, vx0, vy0, dt, N, a, T)
    x_AdamsB, y_AdamsB, vx_AdamsB, vy_AdamsB = adams_bashforth(x0, y0, vx0, vy0, dt, N+1, a, T)
    x_AdamsM, y_AdamsM, vx_AdamsM, vy_AdamsM = adams_moulton(x0, y0, vx0, vy0, dt, N+1, a, T)

    theta_analytic = 2 * np.pi * time / T 
    r_analytic = a * (1 - e**2) / (1 + e * np.cos(theta_analytic))
    x_analytic = r_analytic * np.cos(theta_analytic)
    y_analytic = r_analytic * np.sin(theta_analytic)
    
    deviation_Euler = calculate_deviation(x_Euler, y_Euler, x_analytic, y_analytic)
    deviation_RK4 = calculate_deviation(x_RK4, y_RK4, x_analytic, y_analytic)
    deviation_Verlet = calculate_deviation(x_Verlet, y_Verlet, x_analytic, y_analytic)
    deviation_AdamsB = calculate_deviation(x_AdamsB, y_AdamsB, x_analytic, y_analytic)
    deviation_AdamsM = calculate_deviation(x_AdamsM, y_AdamsM, x_analytic, y_analytic)

    fig, axes = plt.subplots(1, 3, figsize=(18, 6))

    axes[0].plot(time/T, deviation_Euler, label='Эйлер', linewidth=0.5)
    axes[0].plot(time/T, deviation_RK4, label='RK4', linewidth=0.5)
    axes[0].plot(time/T, deviation_Verlet, label='Верлет', linewidth=0.5)
    axes[0].plot(time/T, deviation_AdamsB, label='Адамс-Бэшфорт', linewidth=0.5)
    axes[0].plot(time/T, deviation_AdamsM, label='Адамс-Моултон', linewidth=0.5)
    axes[0].set_xlabel('Периоды')
    axes[0].set_ylabel('Отклонение траектории (а.е.)')
    axes[0].set_title(f'Отклонение от аналитической траектории, {name}')
    axes[0].legend()
    axes[0].set_yscale('log')
    axes[0].grid(True, alpha=0.3)
    
    methods = ['Эйлер', 'RK4', 'Верлет', 'А-Б', 'А-М']
    max_deviations = [np.max(deviation_Euler), np.max(deviation_RK4), np.max(deviation_Verlet), np.max(deviation_AdamsB), np.max(deviation_AdamsM)]
    colors = ['red', 'blue', 'green', 'orange', 'purple']
    bars = axes[1].bar(methods, max_deviations, color=colors, alpha=0.7)
    axes[1].set_ylabel('Максимальное отклонение (а.е.)')
    axes[1].set_title('Максимальное отклонение траектории')
    axes[1].set_yscale('log')
    axes[1].grid(True, alpha=0.3, axis='y')
    for bar, value in zip(bars, max_deviations):
        axes[1].text(bar.get_x() + bar.get_width()/2, bar.get_height() * 1.05, f'{value:.2e}', ha='center', va='bottom', fontsize=10)
    
    rel_deviation_Euler = deviation_Euler / a * 100
    rel_deviation_RK4 = deviation_RK4 / a * 100
    rel_deviation_Verlet = deviation_Verlet / a * 100
    rel_deviation_AdamsB = deviation_AdamsB / a * 100
    rel_deviation_AdamsM = deviation_AdamsM / a * 100
    
    axes[2].plot(time/T, rel_deviation_Euler, label='Эйлер', linewidth=0.5)
    axes[2].plot(time/T, rel_deviation_RK4, label='RK4', linewidth=0.5)
    axes[2].plot(time/T, rel_deviation_Verlet, label='Верлет', linewidth=0.5)
    axes[2].plot(time/T, rel_deviation_AdamsB, label='Адамс-Бэшфорт', linewidth=0.5)
    axes[2].plot(time/T, rel_deviation_AdamsM, label='Адамс-Моултон', linewidth=0.5)
    axes[2].set_xlabel('Периоды')
    axes[2].set_ylabel('Относительное отклонение (% от a)')
    axes[2].set_title('Относительное отклонение траектории')
    axes[2].legend()
    axes[2].set_yscale('log')
    axes[2].grid(True, alpha=0.3)
    
    plt.tight_layout()
    plt.show()

compare_trajectory_deviation(a_Earth, e_Earth, T_Earth, N=3000, name = "Земля")

compare_trajectory_deviation(a_Mars, e_Mars, T_Mars, N=3000, name = "Марс")

compare_trajectory_deviation(a_Jupiter, e_Jupiter, T_Jupiter, N=3000, name = "Юпитер")

""" **8. Результаты и их обсуждение** """

""" *8.1 Верификация численных методов* """

compare_trajectory_deviation(a_Earth, e_Earth, T_Earth, N=3000, name = "Земля")

"""
Для проверки корректности реализации всех численных методов было выполнено сравнение с аналитическим решением задачи двух тел. На рисунке представлены траектории движения Земли, полученные различными методами, в сравнении с эллиптической орбитой, рассчитанной по уравнению Кеплера.

Все методы, за исключением явного метода Эйлера и метода Адамса-Бэшфорта, удовлетворительно воспроизводят замкнутую эллиптическую траекторию. Наибольшее визуальное соответствие аналитическому решению демонстрируют метод Рунге-Кутты 4-го порядка. Метод Эйлера проявляет значительное отклонение орбиты, что связано с накоплением ошибки интегрирования, характерным для методов первого порядка точности.
"""

""" *8.2 Сравнение методов по точности и сохранению инвариантов* """

check_long_term_conservation(a_Earth, e_Earth, T_Earth, N=3000, name = "Земля")

"""
На рисунке представлен график относительной ошибки полной энергии для орбиты Земли. Метод Эйлера показывает экспоненциальны рост ошибки, что делает его непригодным для долговременного моделирования. Метод Адамса-Бэшфорта демонстрирует меньшую, но также растущую ошибку.

Сравненим методы Рунге-Кутты и Верлета. На интервале моделирования в 25 периодов метод РК4 показывает меньшую относительную ошибку энергии. Однако у РК4 наблюдается монотонный дрейф, в то время как у алгоритма Верлета ошибка энергии совершает ограниченные колебания около среднего значения. Это является прямым следствием симплектичности алгоритма Верлета, который сохраняет фазовый объем гамильтоновой системы.

Анализ сохранения углового момента подтверждает выводы, сделанные для энергии. Методы Рунге-Кутты и Верлета обеспечивают высокую стабильность момента импульса, в то время при использовании методов Эйлера и Адамса наблюдается рост ошибки..
"""

""" **9. Заключение** """

r"""
В результате работы мы сравнили пять численных методов для расчета орбит планет. Оказалось, что: \
• Метод Эйлера слишком неточный для таких задач \
• Метод Рунге-Кутты лучше всего подходит для точных расчетов на несколько оборотов вокруг Солнца \
• Метод Верлета надежнее для очень долгих расчетов - он сохраняет энергию системы \
• Методы Адамса работают средне - точнее Эйлера, но хуже Рунге-Кутты 

Какие перспективы развития работы: расширение до задачи N тел (моделирование взаимодействия нескольких планет или спутников), учет дополнительных физических факторов (например, несферичность небесных тел).
"""

""" **Список использованной литературы** """

r"""
[1] Птолемей К. Альмагест. Около 140 г. н.э. \
[2] Коперник Н. О вращении небесных сфер. 1543 \
[3] Кеплер И. Новая астрономия. 1609 \
[4] Ньютон И. Математические начала натуральной философии. 1687 \
[5] Эйлер Л. Интегральное исчисление. Том II. 1768 \
[6] Runge C. Über die numerische Auflösung von Differentialgleichungen // Matematische Annalen, 39, 1895. - P. 443–447. \
[7] Cutta W. Beitrag zur näherungsweisen Integration totaler Differentialgleichungen // Zeitschrift für Mathematik und Physik, 46, 1901. - P. 435-453. \
[8] Bashforth F. An Attempt to test the Theories of Capillary Action. 1883 \
[9] Verlet L. Computer "Experiments" on Classical Fluids // Physical Review. 1967 \
"""
